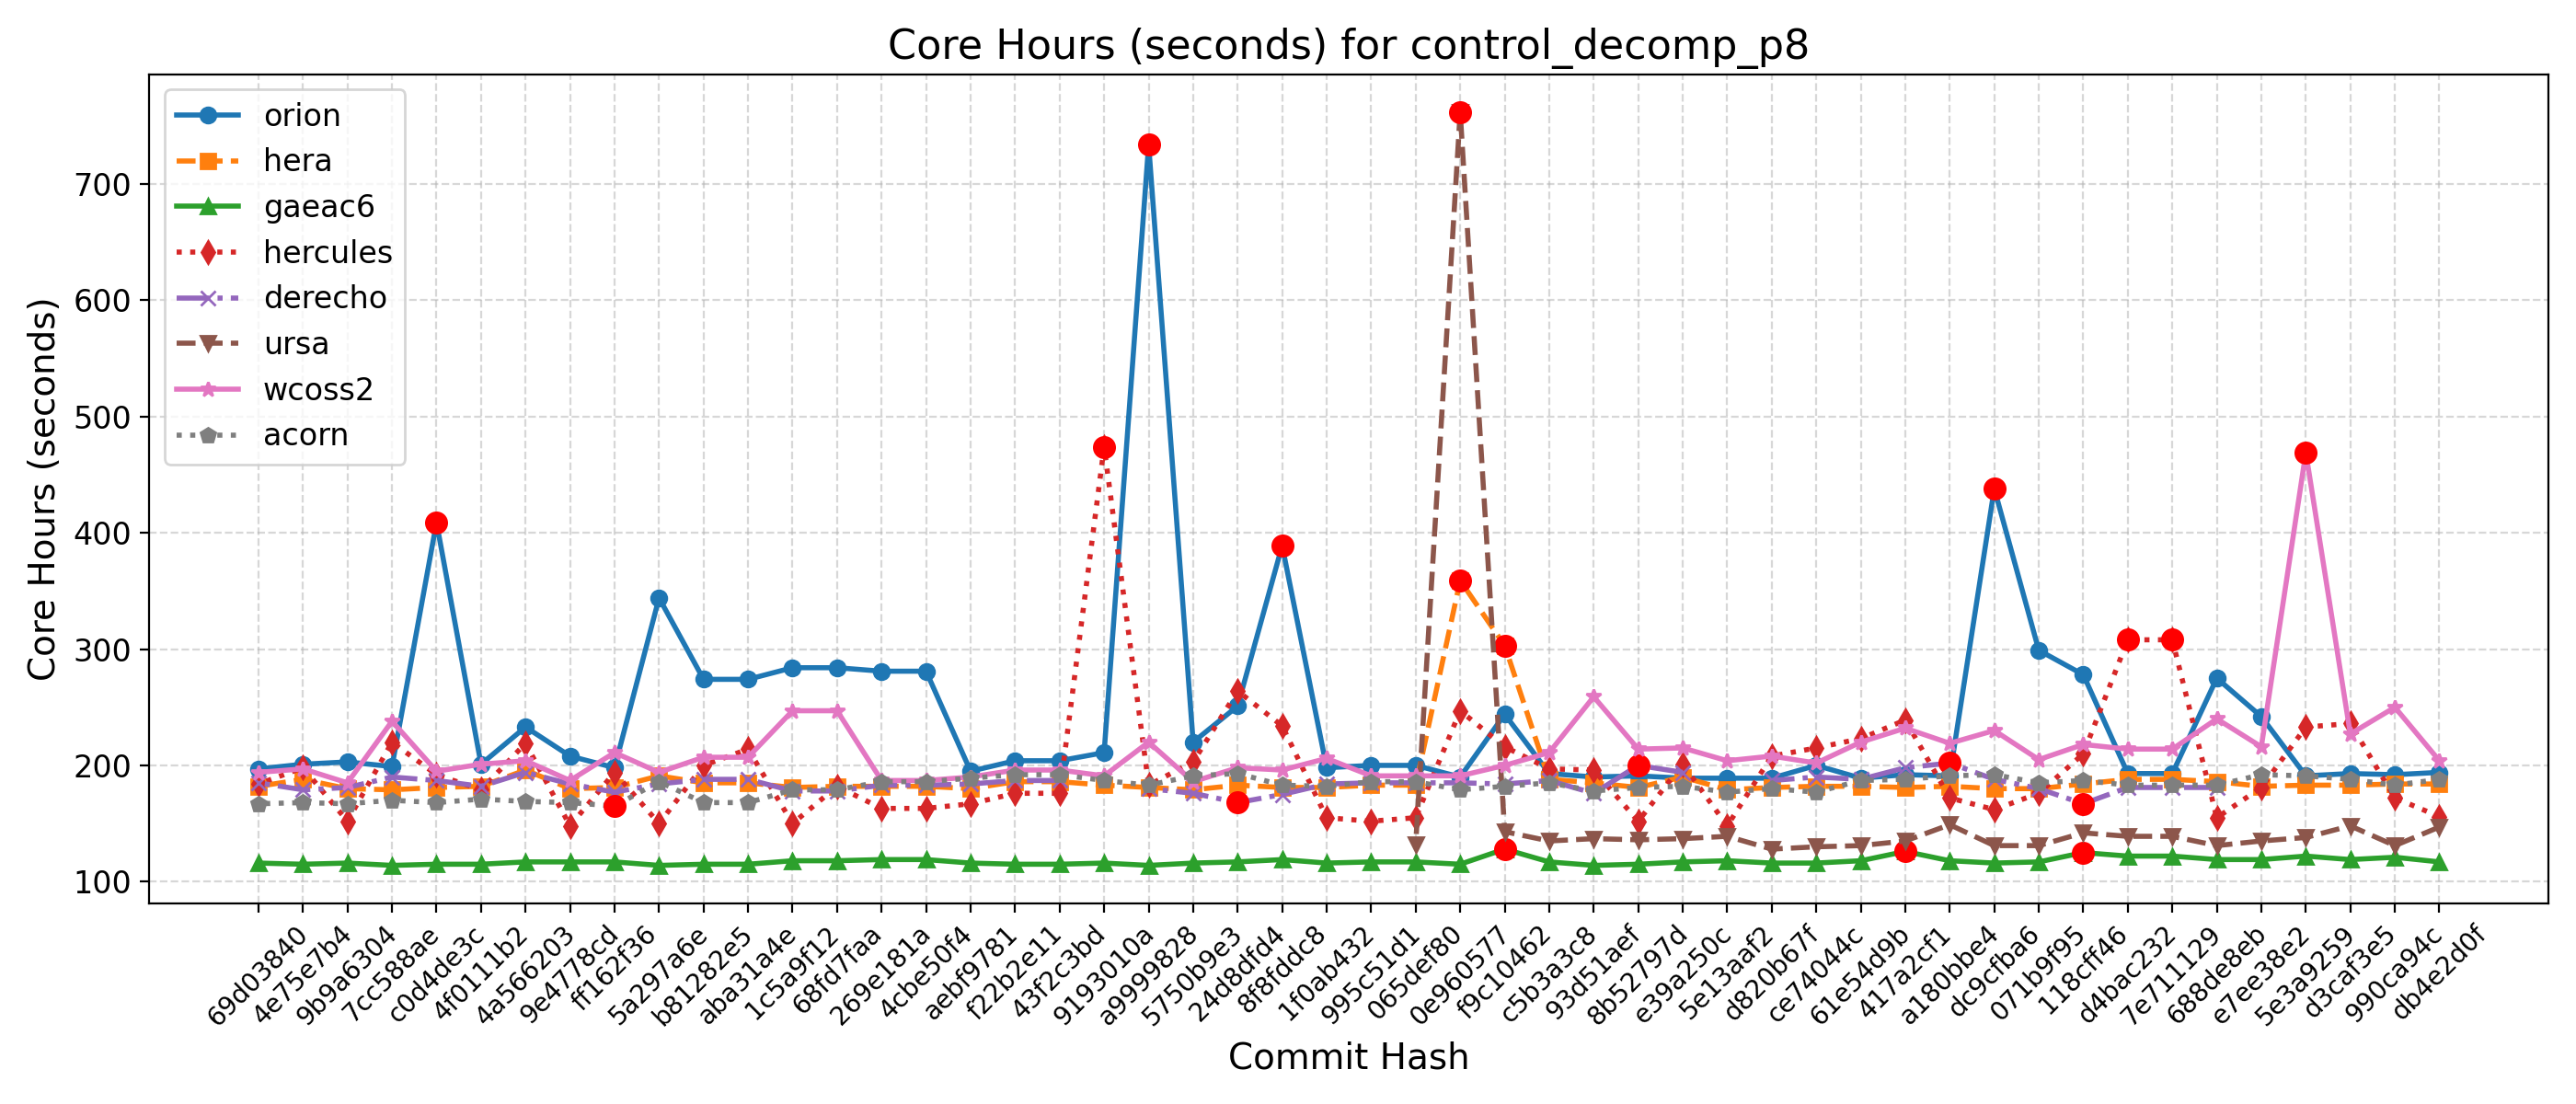

The data file committed next to this chart (first rows):
Hash, Date, Message, orion, hera, gaeac6, hercules, derecho, ursa, wcoss2, acorn
db4e2d0f, 2025-09-18, Replace icplocn2atm (integer) with use_o…, 194, 184, 117, 156, , 147, 204, 188
990ca94c, 2025-09-16, Update tests such that LSM and LANDICE a…, 192, 184, 121, 172, , 131, 250, 183
d3caf3e5, 2025-09-15, update mom6 to its main repo. 20250818 c…, 193, 183, 119, 236, , 148, 227, 188
5e3a9259, 2025-09-10, Introduce tuning parameter for convectiv…, 191, 183, 122, 233, , 138, 469, 191
e7ee38e2, 2025-09-08, Scale-aware 3DTKE EDMF and TTE-EDMF GFS …, 242, 182, 119, 181, , 135, 216, 192
688de8eb, 2025-09-04, Fix default cdmbgwd settings (#2788), 275, 186, 119, 155, 181, 131, 240, 183
7e711129, 2025-09-02, Use container with spack stack 1.9.2 (#2…, 193, 188, 122, 308, 181, 139, 214, 183
d4bac232, 2025-08-29, MPAS dycore + Atmosphere Generalization …, 193, 188, 122, 308, 181, 139, 214, 183
118cff46, 2025-08-25, Add FV3 grid mask for regional domains t…, 278, 184, 125, 210, 167, 142, 218, 187
071b9f95, 2025-08-22, Fix Restart IAU and Ultra-Low Reproducib…, 299, 180, 117, 176, 180, 131, 205, 185
dc9cfba6, 2025-08-19, Update CICE through 2025-07 and switch t…, 438, 180, 116, 162, 188, 131, 230, 192
a180bbe4, 2025-08-15, FV3: Fix Prate_avg and UPP call freq + F…, 191, 182, 118, 172, 202, 149, 219, 191
417a2cf1, 2025-08-13, Fix conus13km tests restart and decompos…, 192, 181, 126, 239, 198, 135, 232, 188
61e54d9b, 2025-08-11, Add two-way ocean-wave coupling feature …, 189, 182, 118, 223, 188, 131, 220, 187
ce74044c, 2025-08-06, Create a user-friendly "process model" t…, 200, 182, 116, 215, 190, 130, 202, 177
d820b67f, 2025-08-01, Update GOCART to v2.4.3 (#2819), 189, 181, 116, 208, 187, 128, 208, 180
5e13aaf2, 2025-07-29, Update DATM meshes and switch to bilinea…, 189, 179, 118, 148, , 139, 204, 177
e39a250c, 2025-07-24, Update FV3 hash to include UPP ss192/Urs…, 189, 190, 117, 201, 194, 137, 215, 182
8b52797d, 2025-07-21, Combination of 2684,2707,2771 (MERRA2 3-…, 191, 181, 115, 152, 200, 136, 214, 181
93d51aef, 2025-07-17, Exporting Canopy Variables from AQM to F…, 190, 185, 114, 196, 176, 137, 259, 178
c5b3a3c8, 2025-07-14, GFDLMP-v3 and TEMPO MP microphysics (#25…, 193, 188, 117, 197, 187, 135, 211, 185
f9c10462, 2025-07-11, Combination of several CCPP-physics PRs …, 244, 303, 128, 216, 184, 143, 200, 182
0e960577, 2025-07-09, Combination #2777 (maintask writes CMEPS…, 190, 359, 115, 247, 185, 762, 191, 179
065def80, 2025-07-07, Port UFS-WM to Ursa (#2471), 200, 183, 117, 155, 185, 132, 191, 186
995c51d1, 2025-07-03, Upgrade UFS-WM to spack-stack/1.9.2 (#26…, 200, 183, 117, 152, 185, , 191, 186
1f0ab432, 2025-07-01, Reduce WW3 memory use (#2624), 198, 181, 116, 155, 184, , 206, 182
8f8fddc8, 2025-06-30, Bring in scale-aware 3DTKE related chang…, 389, 181, 119, 234, 175, , 196, 183
24d8dfd4, 2025-06-26, Slight modification in orographic gravit…, 251, 183, 117, 264, 168, , 198, 193
5750b9e3, 2025-06-20, gcycle update (#2747), 220, 179, 116, 203, 176, , 186, 191
a9999828, 2025-06-12, Add a new parameter in dycore to control…, 734, 181, 114, 183, 180, , 220, 183
9193010a, 2025-06-06, In Noah-MP, set zero for canopy liquid a…, 211, 183, 116, 474, , , 191, 187
43f2c3bd, 2025-06-04, Urgent Documentation Update for HSD Capa…, 204, 186, 115, 176, 187, , 196, 192
f22b2e11, 2025-06-02, Bug fix for surface roughness calculatio…, 204, 186, 115, 176, 187, , 196, 192
aebf9781, 2025-05-27, Fix bug to improve wave initialization b…, 195, 180, 116, 167, 184, , 190, 189
4cbe50f4, 2025-05-23, Add idealized, regional tropical cyclone…, 281, 182, 119, 163, 183, , 187, 186
269e181a, 2025-05-23, Add GFSv17 IAU restart tests without wav…, 281, 182, 119, 163, 183, , 187, 186
68fd7faa, 2025-05-15, Enable Hera, Hercules Gnu tests: cpld_de…, 284, 182, 118, 182, 178, , 247, 179
1c5a9f12, 2025-05-09, Add "ultra low" coupled configurations t…, 284, 181, 118, 150, 178, , 247, 179
aba31a4e, 2025-05-06, Resolve miscellaneous WM issues and upda…, 274, 185, 115, 214, 188, , 207, 168
b81282e5, 2025-05-05, Switch to vector remapping and bilinear …, 274, 185, 115, 200, 188, , 207, 168
5a297a6e, 2025-05-02, improve coupled model startup cost for w…, 344, 191, 114, 150, 184, , 194, 186
ff162f36, 2025-05-01, NSSL MP scheme updates + Stochastic Phys…, 198, 181, 117, 194, 177, , 211, 165
9e4778cd, 2025-04-25, Loosen restriction on optional arguments…, 208, 180, 117, 148, 184, , 187, 168
4a566203, 2025-04-23, CMake Atmosphere Dycore Generalization +…, 233, 196, 117, 219, 194, , 204, 169
4f0111b2, 2025-04-21, Add CMEPS log file at restart write; IAU…, 201, 182, 115, 179, 182, , 201, 171
c0d4de3c, 2025-04-18, Update mom6 to its main repository 20250…, 409, 181, 115, 192, 187, , 195, 168
7cc588ae, 2025-04-16, Add PIO configuration variables for CMEP…, 199, 179, 114, 220, 190, , 238, 170
9b9a6304, 2025-04-11, Memcheck fixes (#2655), 203, 180, 116, 152, 181, , 185, 167
4e75e7b4, 2025-04-10, Update upp submodule to the latest UPP (…, 201, 188, 115, 198, 179, , 197, 168
69d03840, 2025-04-07, Use ESMF Redist instead of Remap for FV3…, 197, 182, 116, 184, 185, , 194, 167
